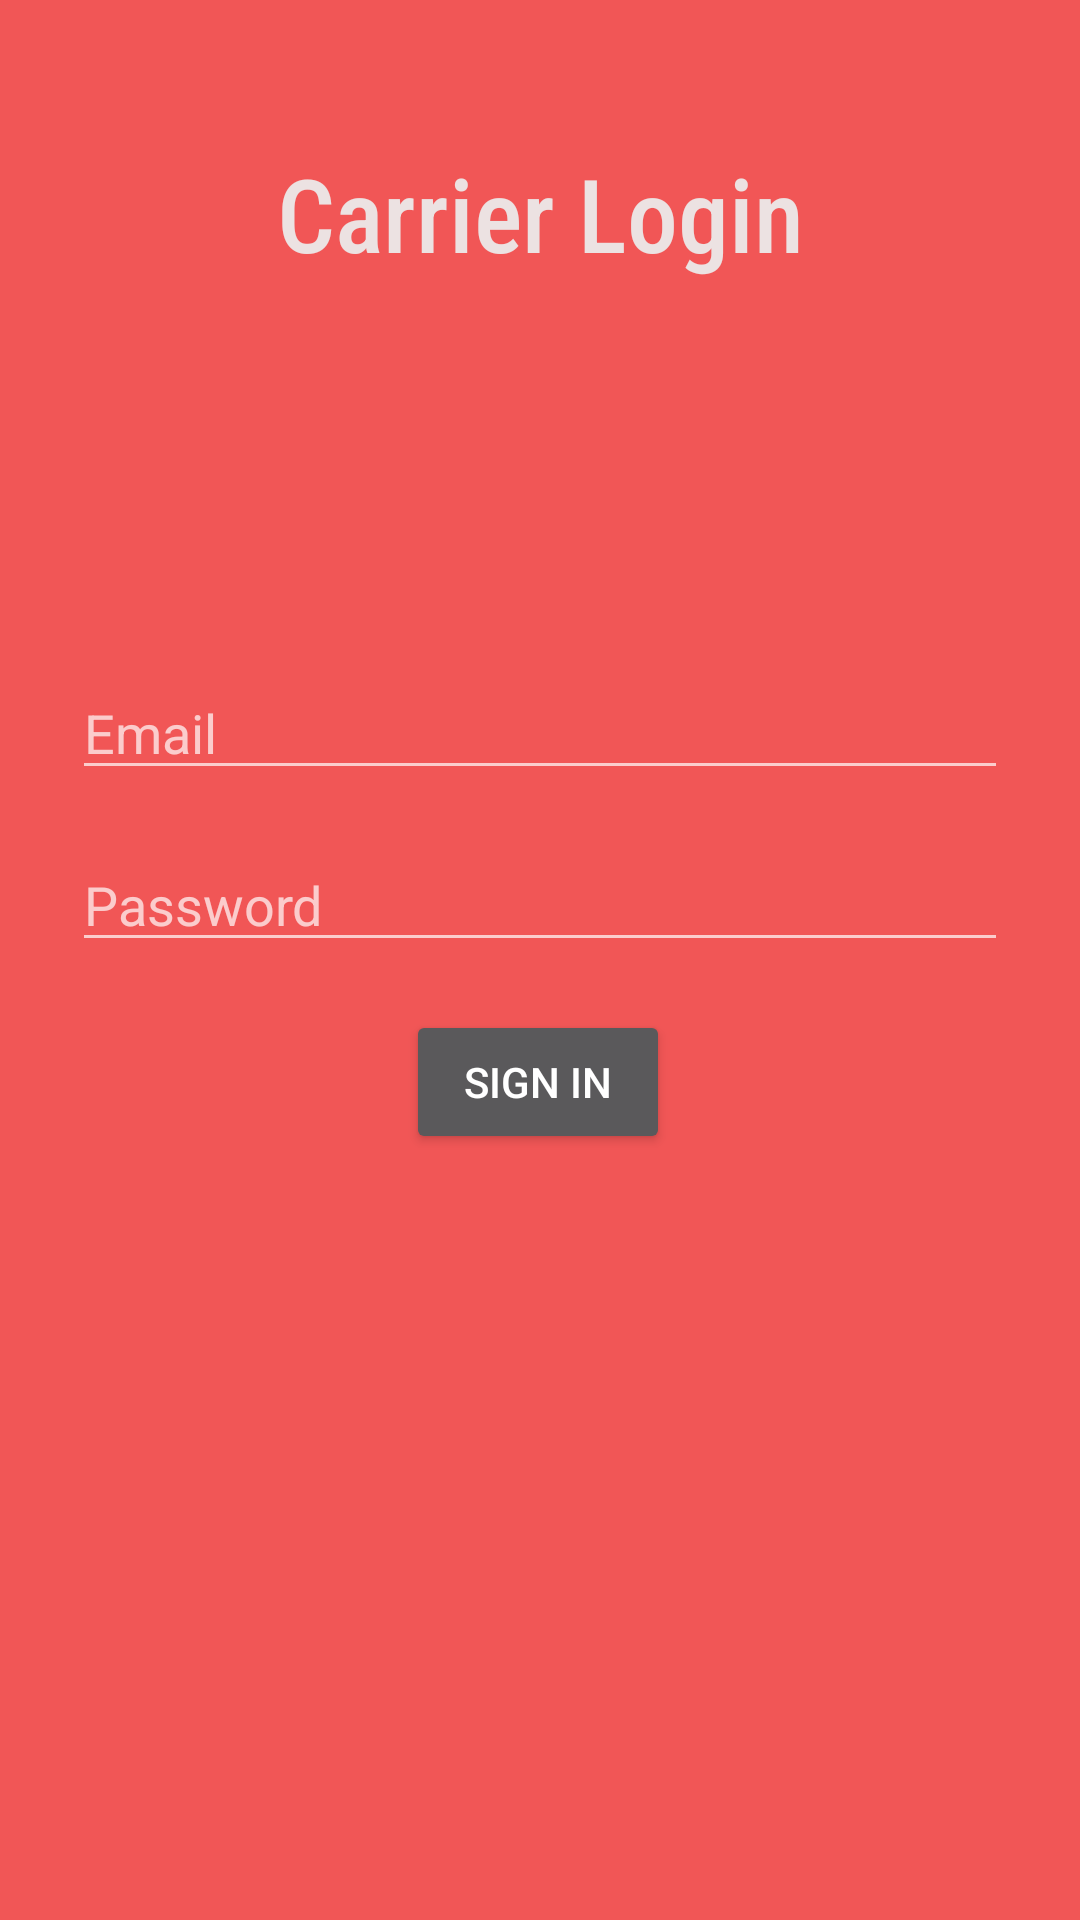

Reconstruct the res/layout file that produces this screen, plus the resources it refers to.
<!-- AndroidManifest.xml: application theme Theme.Charityapp -->
<!-- res/layout/fragment_carrier_login.xml -->
<?xml version="1.0" encoding="utf-8"?>
<androidx.constraintlayout.widget.ConstraintLayout xmlns:android="http://schemas.android.com/apk/res/android"
    xmlns:app="http://schemas.android.com/apk/res-auto"
    xmlns:tools="http://schemas.android.com/tools"
    android:id="@+id/container"
    android:layout_width="match_parent"
    android:layout_height="match_parent"
    android:background="#F15656"
    android:paddingLeft="@dimen/fragment_horizontal_margin"
    android:paddingTop="@dimen/fragment_vertical_margin"
    android:paddingRight="@dimen/fragment_horizontal_margin"
    android:paddingBottom="@dimen/fragment_vertical_margin"
    tools:context=".ui.login.CarrierLogin">

    <EditText
        android:id="@+id/password"
        android:layout_width="0dp"
        android:layout_height="wrap_content"
        android:layout_marginTop="16dp"
        android:autofillHints="@string/prompt_password"
        android:hint="@string/prompt_password"
        android:imeActionLabel="@string/action_sign_in_short"
        android:imeOptions="actionDone"
        android:inputType="textPassword"
        android:selectAllOnFocus="true"
        app:layout_constraintEnd_toEndOf="@+id/username"
        app:layout_constraintStart_toStartOf="@+id/username"
        app:layout_constraintTop_toBottomOf="@+id/username" />

    <Button
        android:id="@+id/login"
        android:layout_width="wrap_content"
        android:layout_height="wrap_content"
        android:layout_gravity="start"
        android:layout_marginStart="48dp"
        android:layout_marginTop="16dp"
        android:layout_marginEnd="48dp"
        android:enabled="true"
        android:text="SIGN IN"
        app:layout_constraintEnd_toEndOf="parent"
        app:layout_constraintHorizontal_bias="0.497"
        app:layout_constraintStart_toStartOf="parent"
        app:layout_constraintTop_toBottomOf="@+id/password" />

    <EditText
        android:id="@+id/username"
        android:layout_width="0dp"
        android:layout_height="wrap_content"
        android:layout_marginStart="24dp"
        android:layout_marginTop="128dp"
        android:layout_marginEnd="24dp"
        android:autofillHints="@string/prompt_email"
        android:hint="@string/prompt_email"
        android:inputType="textEmailAddress"
        android:selectAllOnFocus="true"
        app:layout_constraintEnd_toEndOf="parent"
        app:layout_constraintStart_toStartOf="parent"
        app:layout_constraintTop_toBottomOf="@+id/textView" />

    <TextView
        android:id="@+id/textView"
        android:layout_width="0dp"
        android:layout_height="46dp"
        android:layout_marginTop="48dp"
        android:fontFamily="sans-serif-condensed-medium"
        android:text="Carrier Login"
        android:gravity="center"
        android:textColor="#ECE2E2"
        android:textSize="34sp"
        android:typeface="normal"
        app:layout_constraintEnd_toEndOf="parent"
        app:layout_constraintStart_toStartOf="parent"
        app:layout_constraintTop_toTopOf="parent" />

    <ProgressBar
        android:id="@+id/loading"
        android:layout_width="wrap_content"
        android:layout_height="wrap_content"
        android:layout_gravity="center"
        android:layout_marginStart="32dp"
        android:layout_marginTop="64dp"
        android:layout_marginEnd="32dp"
        android:layout_marginBottom="64dp"
        android:visibility="gone"
        app:layout_constraintBottom_toBottomOf="parent"
        app:layout_constraintEnd_toEndOf="@+id/password"
        app:layout_constraintStart_toStartOf="@+id/password"
        app:layout_constraintTop_toTopOf="parent"
        app:layout_constraintVertical_bias="0.3" />
</androidx.constraintlayout.widget.ConstraintLayout>
<!-- resources referenced by this layout -->
<resources>
  <string name="action_sign_in_short">Sign in</string>
  <string name="prompt_email">Email</string>
  <string name="prompt_password">Password</string>
  <style name="Theme.Charityapp" parent="Theme.MaterialComponents.NoActionBar">
          
          <item name="colorPrimary">@color/purple_500</item>
          <item name="colorPrimaryVariant">@color/purple_700</item>
          <item name="colorOnPrimary">@color/white</item>
          
          <item name="colorSecondary">@color/teal_200</item>
          <item name="colorSecondaryVariant">@color/teal_700</item>
          <item name="colorOnSecondary">@color/black</item>
          
          <item name="android:statusBarColor" tools:targetApi="l">?attr/colorPrimaryVariant</item>
          
      </style>
  <color name="purple_500">#FF1D83CE</color>
  <color name="purple_700">#FF3700B3</color>
  <color name="white">#FFFFFFFF</color>
  <color name="teal_200">#FF03DAC5</color>
  <color name="teal_700">#FF018786</color>
  <color name="black">#FF000000</color>
</resources>
